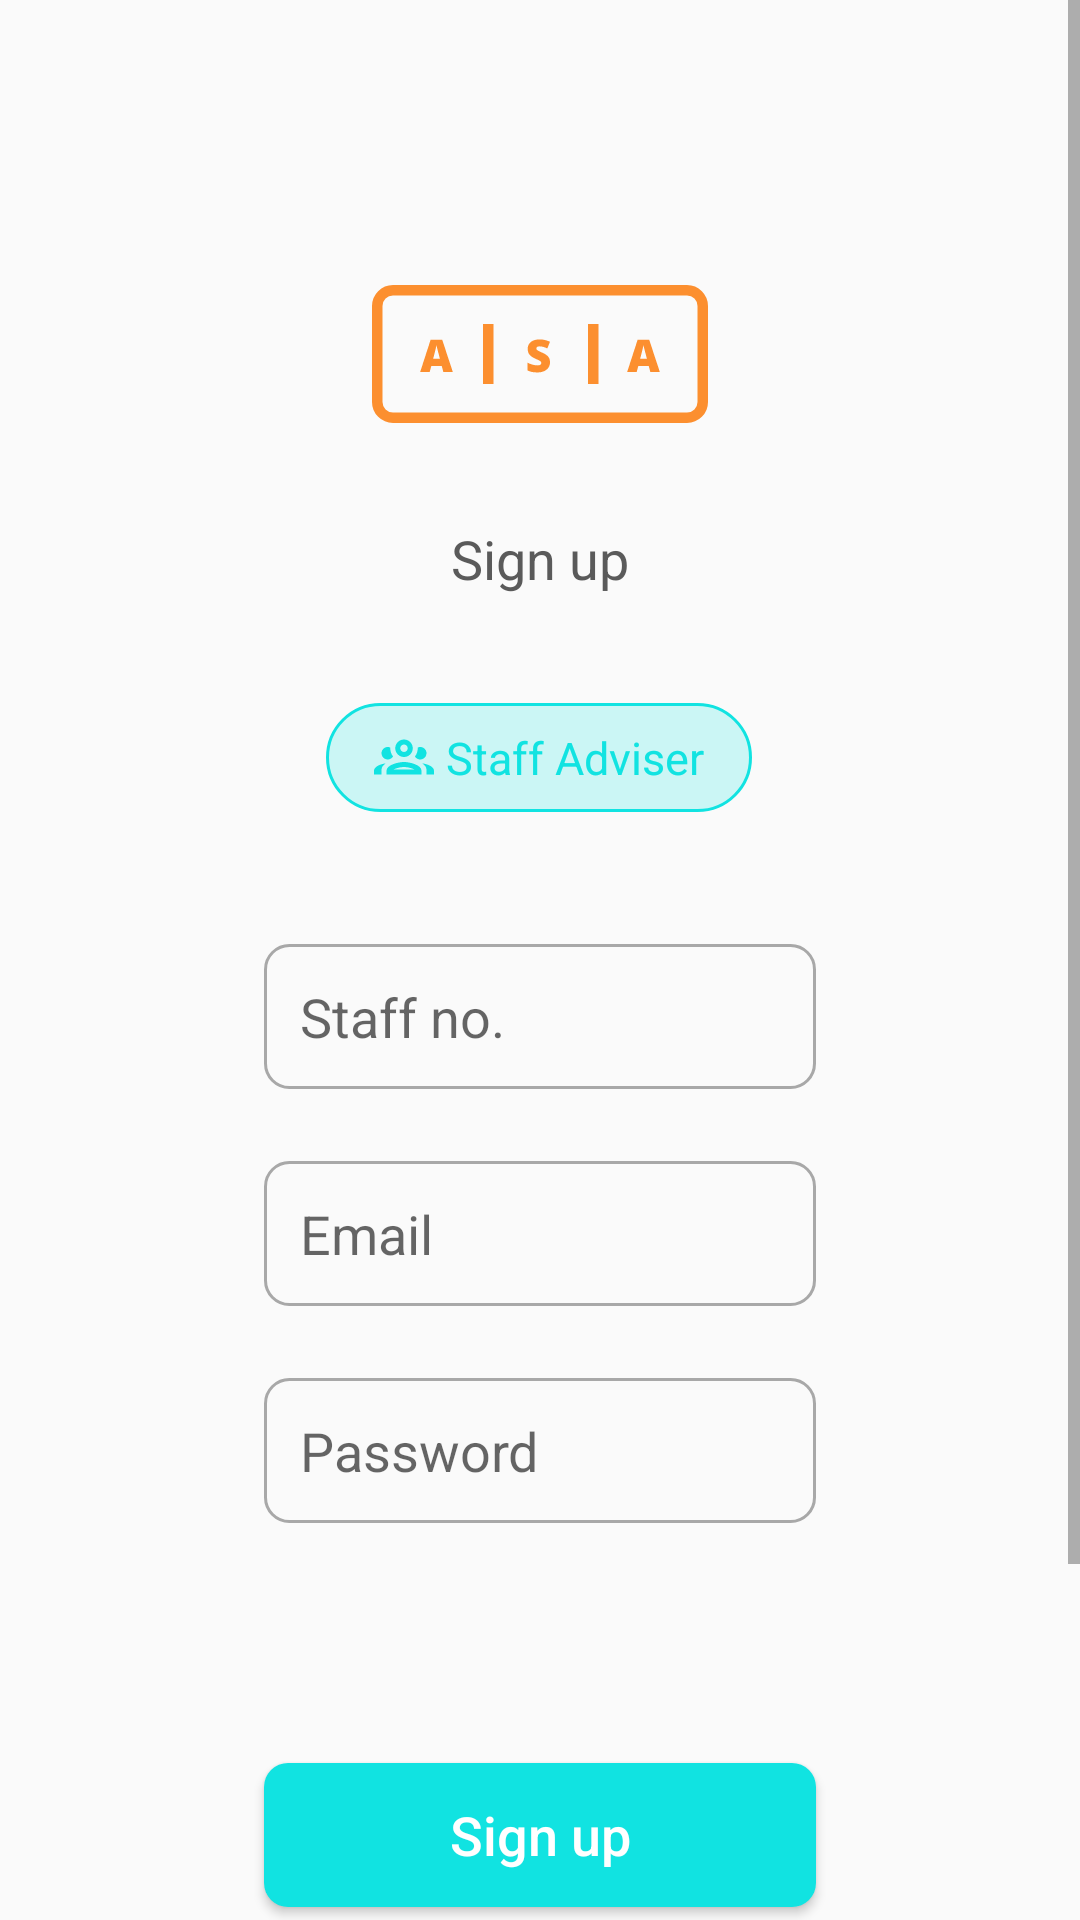

The Android layout XML behind this screen, and the referenced resources:
<!-- AndroidManifest.xml: application theme AppTheme -->
<!-- res/layout/fragment_staff_adviser_sign_up.xml -->
<?xml version="1.0" encoding="utf-8"?>
<ScrollView xmlns:android="http://schemas.android.com/apk/res/android"
    xmlns:app="http://schemas.android.com/apk/res-auto"
    xmlns:tools="http://schemas.android.com/tools"
    android:layout_width="match_parent"
    android:layout_height="match_parent"
    tools:context=".ui.auth.StaffAdviserSignUpFragment">

    <androidx.constraintlayout.widget.ConstraintLayout
        android:layout_width="match_parent"
        android:layout_height="wrap_content">


        <androidx.constraintlayout.widget.Guideline
            android:id="@+id/guideline5"
            android:layout_width="wrap_content"
            android:layout_height="wrap_content"
            android:orientation="horizontal"
            app:layout_constraintGuide_end="16dp" />

        <androidx.constraintlayout.widget.Guideline
            android:id="@+id/guideline6"
            android:layout_width="wrap_content"
            android:layout_height="wrap_content"
            android:orientation="vertical"
            app:layout_constraintGuide_end="16dp" />

        <androidx.constraintlayout.widget.Guideline
            android:id="@+id/guideline7"
            android:layout_width="wrap_content"
            android:layout_height="wrap_content"
            android:orientation="vertical"
            app:layout_constraintGuide_begin="16dp" />

        <androidx.constraintlayout.widget.Guideline
            android:id="@+id/guideline9"
            android:layout_width="wrap_content"
            android:layout_height="wrap_content"
            android:orientation="horizontal"
            app:layout_constraintGuide_begin="16dp" />

        <ImageView
            android:id="@+id/view2"
            android:layout_width="wrap_content"
            android:layout_height="wrap_content"
            android:layout_marginTop="74dp"
            android:background="@drawable/ic_logo"
            android:contentDescription="@string/text_asa_logo"
            app:layout_constraintEnd_toStartOf="@+id/guideline6"
            app:layout_constraintStart_toStartOf="@+id/guideline7"
            app:layout_constraintTop_toTopOf="@+id/guideline9" />

        <TextView
            android:id="@+id/textView2"
            android:layout_width="wrap_content"
            android:layout_height="wrap_content"
            android:layout_marginTop="24dp"
            android:text="@string/_sign_up"
            android:textColor="@color/colorTextPrimary"
            android:textSize="18sp"
            app:layout_constraintEnd_toEndOf="@+id/view2"
            app:layout_constraintStart_toStartOf="@+id/view2"
            app:layout_constraintTop_toBottomOf="@+id/view2" />

        <TextView
            android:id="@+id/sign_up_as_staff_tv"
            android:layout_width="wrap_content"
            android:layout_height="wrap_content"
            android:layout_marginTop="36dp"
            android:background="@drawable/primary_colored_background"
            android:drawablePadding="4dp"
            android:paddingStart="16dp"
            android:paddingTop="8dp"
            android:paddingEnd="16dp"
            android:paddingBottom="8dp"
            android:text="@string/staff_adviser"
            android:textColor="@color/colorPrimary"
            android:textSize="15sp"
            app:drawableLeftCompat="@drawable/ic_staff_adviser_icon_colored"
            app:drawableStartCompat="@drawable/ic_staff_adviser_icon_colored"
            app:layout_constraintEnd_toStartOf="@+id/guideline6"
            app:layout_constraintHorizontal_bias="0.498"
            app:layout_constraintStart_toStartOf="@+id/guideline7"
            app:layout_constraintTop_toBottomOf="@+id/textView2" />

        <EditText
            android:id="@+id/staff_no_et"
            style="@style/signInTextInputStyle"
            android:layout_marginStart="72dp"
            android:layout_marginTop="44dp"
            android:layout_marginEnd="72dp"
            android:autofillHints="SS/ED/8990"
            android:hint="@string/staff_no"
            android:inputType="textCapCharacters"
            app:layout_constraintEnd_toStartOf="@+id/guideline6"
            app:layout_constraintStart_toStartOf="@+id/guideline7"
            app:layout_constraintTop_toBottomOf="@+id/sign_up_as_staff_tv" />

        <EditText
            android:id="@+id/email_et"
            style="@style/signInTextInputStyle"
            android:layout_marginTop="24dp"
            android:autofillHints="myname@gmail.com"
            android:hint="@string/text_email"
            android:inputType="textEmailAddress"
            app:layout_constraintEnd_toEndOf="@+id/staff_no_et"
            app:layout_constraintStart_toStartOf="@+id/staff_no_et"
            app:layout_constraintTop_toBottomOf="@+id/staff_no_et" />

        <EditText
            android:id="@+id/password_et"
            style="@style/signInTextInputStyle"
            android:layout_marginTop="24dp"
            android:autofillHints="input strong password"
            android:hint="@string/text_password"
            android:inputType="textPassword"
            app:layout_constraintEnd_toEndOf="@+id/email_et"
            app:layout_constraintStart_toStartOf="@+id/email_et"
            app:layout_constraintTop_toBottomOf="@+id/email_et" />

        <Button
            android:id="@+id/button_sign_up"
            android:layout_width="0dp"
            android:layout_height="wrap_content"
            android:layout_marginTop="80dp"
            android:background="@drawable/button_background"
            android:text="@string/_sign_up"
            android:textAllCaps="false"
            android:textColor="@android:color/white"
            android:textSize="18sp"
            app:layout_constraintEnd_toEndOf="@+id/password_et"
            app:layout_constraintHorizontal_bias="0.0"
            app:layout_constraintStart_toStartOf="@+id/password_et"
            app:layout_constraintTop_toBottomOf="@+id/password_et" />

        <TextView
            android:id="@+id/textView6"
            android:layout_width="wrap_content"
            android:layout_height="wrap_content"
            android:layout_marginTop="35dp"
            android:layout_marginEnd="4dp"
            android:layout_marginBottom="80dp"
            android:text="@string/already_registered"
            android:textColor="@color/colorTextPrimary"
            android:textSize="14sp"
            app:layout_constraintBottom_toBottomOf="@id/guideline5"
            app:layout_constraintEnd_toStartOf="@+id/move_to_sign_in_screen"
            app:layout_constraintHorizontal_bias="0.5"
            app:layout_constraintHorizontal_chainStyle="packed"
            app:layout_constraintStart_toStartOf="@+id/guideline7"
            app:layout_constraintTop_toBottomOf="@+id/button_sign_up" />

        <TextView
            android:id="@+id/move_to_sign_in_screen"
            android:layout_width="wrap_content"
            android:layout_height="wrap_content"
            android:text="@string/text_sign_in"
            android:textColor="@color/colorAccent"
            android:textSize="14sp"
            app:layout_constraintBaseline_toBaselineOf="@+id/textView6"
            app:layout_constraintEnd_toStartOf="@+id/guideline6"
            app:layout_constraintHorizontal_bias="0.5"
            app:layout_constraintStart_toEndOf="@+id/textView6" />

    </androidx.constraintlayout.widget.ConstraintLayout>
</ScrollView>
<!-- resources referenced by this layout -->
<resources>
  <color name="colorAccent">#FC8F2F</color>
  <color name="colorPrimary">#11E3E1</color>
  <color name="colorTextPrimary">#5A5A5A</color>
  <!-- drawable button_background (drawable) -->
  <?xml version="1.0" encoding="utf-8"?>
  <shape android:shape="rectangle" xmlns:android="http://schemas.android.com/apk/res/android">
  
  
      <solid android:color="@color/colorPrimary"/>
      <corners android:radius="8dp"/>
  
  
  </shape>
  <!-- drawable ic_logo: vector/xml drawable (drawable, 2702 chars, omitted) -->
  <!-- drawable ic_staff_adviser_icon_colored: vector/xml drawable (drawable-v24, 2175 chars, omitted) -->
  <!-- drawable primary_colored_background (drawable-v24) -->
  <shape xmlns:android="http://schemas.android.com/apk/res/android"
      android:shape="rectangle">
  
      <stroke
          android:width="1dp"
          android:color="#11E3E1" />
      <solid android:color="#3311E3E1" />
      <corners android:radius="24dp" />
  </shape>
  <string name="_sign_up"> Sign up</string>
  <string name="already_registered">Already registered?</string>
  <string name="staff_adviser">Staff Adviser</string>
  <string name="staff_no">Staff no.</string>
  <string name="text_asa_logo">Asa Logo</string>
  <string name="text_email">Email</string>
  <string name="text_password">Password</string>
  <string name="text_sign_in">Sign in</string>
  <style name="signInTextInputStyle">
          <item name="android:importantForAutofill" tools:targetApi="o">no</item>
          <item name="android:autofillHints" tools:targetApi="o">""</item>
          <item name="android:layout_width">0dp</item>
          <item name="android:layout_height">wrap_content</item>
          <item name="android:background">@drawable/input_field_background</item>
          <item name="android:padding">12dp</item>
          <item name="android:textColor">#A8A8A8</item>
      </style>
  <style name="AppTheme" parent="Theme.AppCompat.Light.DarkActionBar">
          
          <item name="colorPrimary">@color/colorPrimary</item>
          <item name="colorPrimaryDark">@color/colorPrimaryDark</item>
          <item name="colorAccent">@color/colorAccent</item>
          <item name="android:textColorPrimary">@color/colorTextPrimary</item>
      </style>
  <!-- drawable input_field_background (drawable) -->
  <shape android:shape="rectangle" xmlns:android="http://schemas.android.com/apk/res/android">
  
      <stroke android:color="#A8A8A8" android:width="1dp"/>
      <corners android:radius="8dp"/>
  </shape>
  <color name="colorPrimaryDark">#3700B3</color>
</resources>
